Run: headless pygame with SDL's dummy video driver; simulated clock (each Clock.tick advances the game by its frame time, no real sleeping); random seed 0; keys injected as events and as key.get_pressed() state; no mouse input; restart key R tapped at the start of phases 3 and 4.
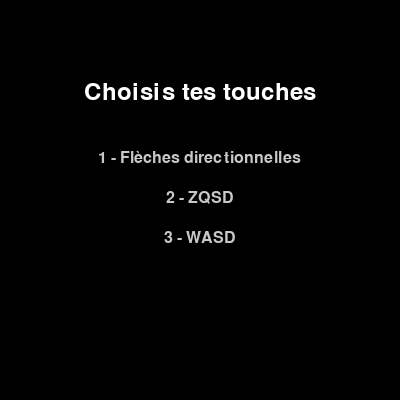
Frame 1 of 4 · flips 1–60 · no input
Frame 2 of 4 · flips 61–180 · tapped SPACE, RETURN · held RIGHT (→), D · screen unchanged from frame 1, image omitted
Frame 3 of 4 · flips 181–300 · tapped R · held DOWN (↓), S · screen unchanged from frame 2, image omitted
Frame 4 of 4 · flips 301–420 · tapped R · held LEFT (←), A, UP (↑), W · screen unchanged from frame 3, image omitted

The pygame program that drew these frames:

import pygame
import random
import sys

pygame.init()
WIDTH, HEIGHT = 400, 400
win = pygame.display.set_mode((WIDTH, HEIGHT))
pygame.display.set_caption("Snake Game")
clock = pygame.time.Clock()

SQUARE_SIZE = 20
SPACING = 2
font = pygame.font.SysFont("Arial", 24)
big_font = pygame.font.SysFont("Arial", 36)

# Mapping des contrôles
controls_presets = {
    "arrows": {
        "up": pygame.K_UP,
        "down": pygame.K_DOWN,
        "left": pygame.K_LEFT,
        "right": pygame.K_RIGHT
    },
    "zqsd": {
        "up": pygame.K_z,
        "down": pygame.K_s,
        "left": pygame.K_q,
        "right": pygame.K_d
    },
    "wasd": {
        "up": pygame.K_w,
        "down": pygame.K_s,
        "left": pygame.K_a,
        "right": pygame.K_d
    }
}

def draw_snake(snake):
    for segment in snake:
        pygame.draw.rect(
            win, (0, 255, 0),
            (segment[0] + SPACING, segment[1] + SPACING,
             SQUARE_SIZE - SPACING * 2, SQUARE_SIZE - SPACING * 2)
        )

def draw_food(food):
    pygame.draw.rect(win, (255, 0, 0), (*food, SQUARE_SIZE, SQUARE_SIZE))

def draw_score(score):
    text = font.render(f"Score: {score}", True, (255, 255, 255))
    win.blit(text, (WIDTH - text.get_width() - 10, 10))

def draw_game_over_menu(score):
    win.fill((0, 0, 0))
    over_text = big_font.render("Game Over", True, (255, 0, 0))
    score_text = font.render(f"Score: {score}", True, (255, 255, 255))
    replay_text = font.render("Appuie sur R pour rejouer", True, (200, 200, 200))
    quit_text = font.render("Appuie sur Q pour quitter", True, (200, 200, 200))

    win.blit(over_text, ((WIDTH - over_text.get_width()) // 2, HEIGHT // 2 - 60))
    win.blit(score_text, ((WIDTH - score_text.get_width()) // 2, HEIGHT // 2 - 20))
    win.blit(replay_text, ((WIDTH - replay_text.get_width()) // 2, HEIGHT // 2 + 20))
    win.blit(quit_text, ((WIDTH - quit_text.get_width()) // 2, HEIGHT // 2 + 50))
    pygame.display.update()

def draw_control_menu():
    win.fill((0, 0, 0))
    title = big_font.render("Choisis tes touches", True, (255, 255, 255))
    opt1 = font.render("1 - Flèches directionnelles", True, (200, 200, 200))
    opt2 = font.render("2 - ZQSD", True, (200, 200, 200))
    opt3 = font.render("3 - WASD", True, (200, 200, 200))

    win.blit(title, ((WIDTH - title.get_width()) // 2, 80))
    win.blit(opt1, ((WIDTH - opt1.get_width()) // 2, 150))
    win.blit(opt2, ((WIDTH - opt2.get_width()) // 2, 190))
    win.blit(opt3, ((WIDTH - opt3.get_width()) // 2, 230))
    pygame.display.update()

def select_controls():
    while True:
        draw_control_menu()
        for event in pygame.event.get():
            if event.type == pygame.QUIT:
                pygame.quit()
                sys.exit()

        keys = pygame.key.get_pressed()
        if keys[pygame.K_1]:
            return controls_presets["arrows"]
        elif keys[pygame.K_2]:
            return controls_presets["zqsd"]
        elif keys[pygame.K_3]:
            return controls_presets["wasd"]

def run_game():
    controls = select_controls()

    snake = [[100, 100]]
    direction = [SQUARE_SIZE, 0]
    food = [random.randint(0, WIDTH // SQUARE_SIZE - 1) * SQUARE_SIZE,
            random.randint(0, HEIGHT // SQUARE_SIZE - 1) * SQUARE_SIZE]
    score = 0
    running = True

    while running:
        clock.tick(10)
        for event in pygame.event.get():
            if event.type == pygame.QUIT:
                pygame.quit()
                sys.exit()

        keys = pygame.key.get_pressed()
        if keys[controls["up"]] and direction != [0, SQUARE_SIZE]:
            direction = [0, -SQUARE_SIZE]
        if keys[controls["down"]] and direction != [0, -SQUARE_SIZE]:
            direction = [0, SQUARE_SIZE]
        if keys[controls["left"]] and direction != [SQUARE_SIZE, 0]:
            direction = [-SQUARE_SIZE, 0]
        if keys[controls["right"]] and direction != [-SQUARE_SIZE, 0]:
            direction = [SQUARE_SIZE, 0]

        new_head = [snake[0][0] + direction[0], snake[0][1] + direction[1]]
        if new_head in snake or not (0 <= new_head[0] < WIDTH) or not (0 <= new_head[1] < HEIGHT):
            break

        snake.insert(0, new_head)
        if new_head == food:
            score += 1
            food = [random.randint(0, WIDTH // SQUARE_SIZE - 1) * SQUARE_SIZE,
                    random.randint(0, HEIGHT // SQUARE_SIZE - 1) * SQUARE_SIZE]
        else:
            snake.pop()

        win.fill((0, 0, 0))
        draw_snake(snake)
        draw_food(food)
        draw_score(score)
        pygame.display.update()

    # Menu Game Over
    while True:
        draw_game_over_menu(score)
        for event in pygame.event.get():
            if event.type == pygame.QUIT:
                pygame.quit()
                sys.exit()
        keys = pygame.key.get_pressed()
        if keys[pygame.K_r]:
            run_game()
            return
        elif keys[pygame.K_q]:
            pygame.quit()
            sys.exit()

# Lancer le jeu avec menu de choix de contrôles
run_game()
